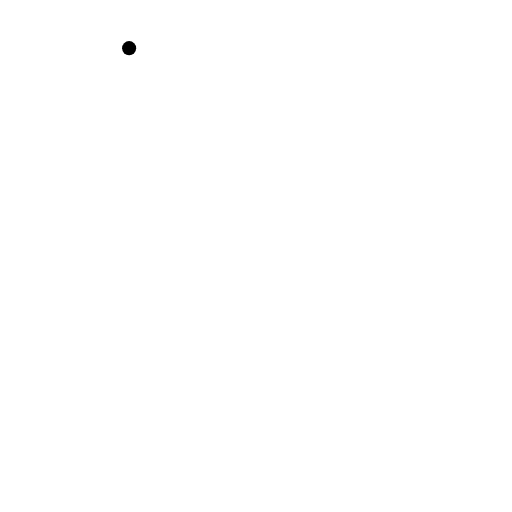
t = 0.00 s
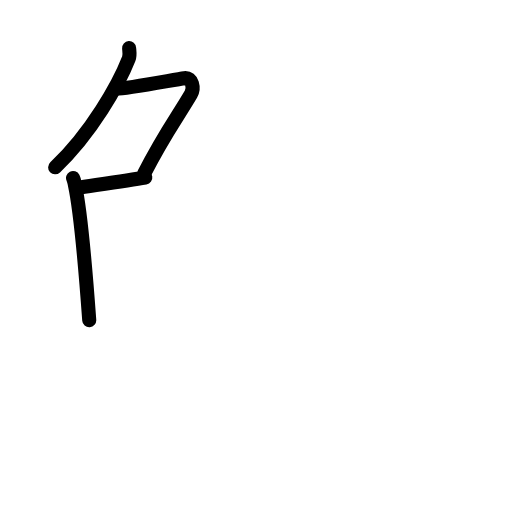
t = 3.20 s
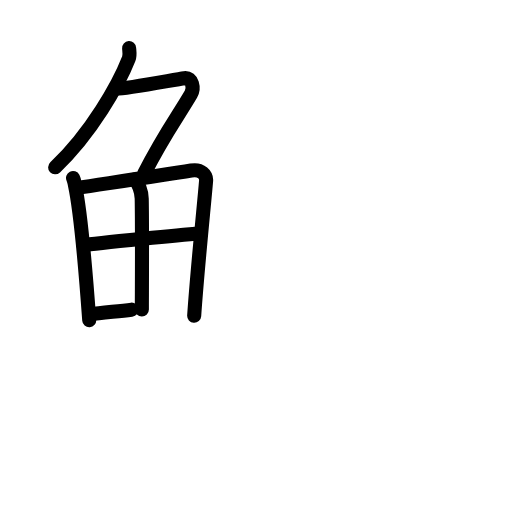
t = 6.40 s
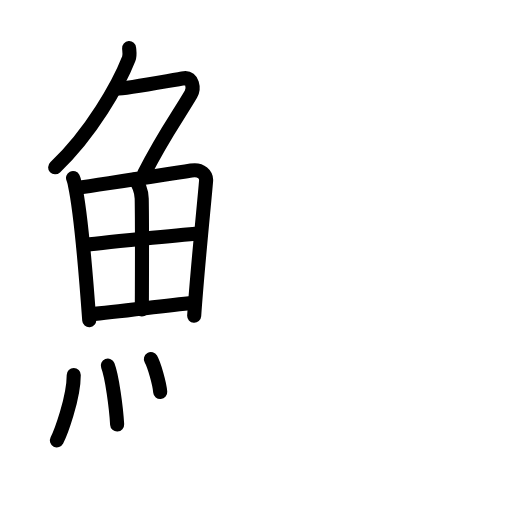
t = 9.60 s
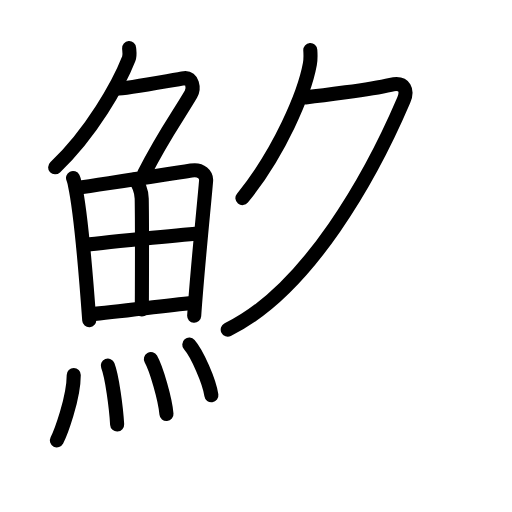
t = 12.80 s
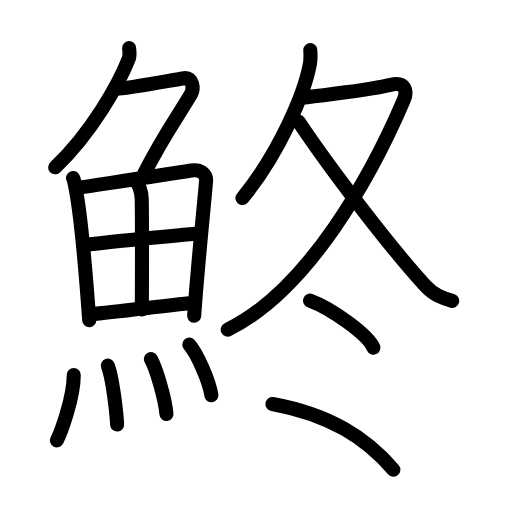
t = 16.00 s

The animated SVG that drew these frames (rendered in a browser with its animation timeline set to each time). Animation: 42 SMIL elements (animate=42); one cycle of 16.00 s.

<?xml version="1.0" encoding="UTF-8"?>
<!--
AniKanjiVG is licensed by CC-BY-SA Paul C. Sommerhoff (https://bitbucket.org/sommerhoff/anikanjivg).
AniKanjiVG uses KanjiVG which is licensed by CC-BY-SA Ulrich Apel (http://kanjivg.tagaini.net).
See also http://creativecommons.org/licenses/by-sa/3.0/
-->
<svg xmlns:kvg='http://kanjivg.tagaini.net' xmlns='http://www.w3.org/2000/svg' width='109' height='109' viewBox='0 0 109 109' style='fill:none;stroke:#000000;stroke-width:3;stroke-linecap:round;stroke-linejoin:round;' id="kvg:kanji_09b97"><g id="kvg:09b97" kvg:element="鮗"><g id="kvg:09b97-g1" kvg:element="魚" kvg:position="left" kvg:radical="general"><g id="kvg:09b97-g2" kvg:element="𠂊𠂊𠂊𠂊𠂊𠂊𠂊𠂊𠔉𠔉𠂊𠂊𠂊𠂊𤇾𠂊𠔉𠂊𠂊𠂊𠂤𠂊𠂊𠂊𦥯𦥑𠂊𦥑𠂊𠂊𠔉𠔉𠂊𠂊𠂊𠂊𠂊𠂊𠂊𠂊𠂊𠂊𦥑𦥑𠂊𠂊𠂊𠂊𠬝𠂊𤇾𠂊𤇾𠂊𠂊𠂊𠂊𦥑𦥑𠂊𠂊𠂢𠂢𠂊𠂊𦥑𠂊𦰩𠂊𠂊𠂊𠂊𤇾𦥑𠂊𠂊𠂊𠂊𠂊𠂊𠂊𦥑𠂊𠂊𠂊𠂊𠂊𠂊𠂊𠂊𠂊𠂊𠂊𠂢𠂢𦥑𠂊𦥑𦥑𦥑𦥑𦥑𦥑𠂊𠂊𠂊𠂊𠂊𦥑𠂊𠂊𠂊𠂊𤇾𠂊𠂊𠂊𠂊𦥑𦥯𦥑𠂊𠂊𠂊𠂊𠂊𠂊𠂊𠂊𠂊𠂊𠂊𠂊𠂊𦥑𦰌𠂊𦥑𠂊𠂊𠂊𠂊𠂊𠂊𠂊𠂊𠂤𠂤𠂊𠂊𦥑𦥑𠂊𠂤𠂊𠂊𠂊𩙿𠂊𠂊𠂊𠂊𠂊𠂊𠂊𠂊𠂊𠂊𠂊𠂊" kvg:variant="true" kvg:original="勹" kvg:position="top"><path id="kvg:09b97-s1" kvg:type="㇒" d="M27.49,10.25c0.04,0.56,0.22,1.49-0.08,2.26C25.25,18,19.5,28.25,11.74,35.62"><animate attributeName="d" begin="0.0s" dur="0.5s" from="M27.49,10.25C27.49,10.25,27.49,10.25,27.49,10.25" to="M27.49,10.25c0.04,0.56,0.22,1.49-0.08,2.26" />
<animate attributeName="d" begin="0.5s" dur="0.5s" from="M27.49,10.25c0.04,0.56,0.22,1.49-0.08,2.26c0,0,0,0,0,0,0" to="M27.49,10.25c0.04,0.56,0.22,1.49-0.08,2.26C25.25,18,19.5,28.25,11.74,35.62" />
</path>
<path id="kvg:09b97-s2" kvg:type="㇇" d="M24.89,18.88c1.93,0,12.32-1.94,14.35-2.23c1.74-0.25,2.13,2.17,1.41,3.4c-3.05,5.19-5.64,8.45-9.95,16.9"><animate attributeName="d" begin="1.0s" dur="0.3333333333333333s" from="M24.89,18.88C24.89,18.88,24.89,18.88,24.89,18.88" to="M24.89,18.88c1.93,0,12.32-1.94,14.35-2.23" />
<animate attributeName="d" begin="1.3333333333333333s" dur="0.3333333333333333s" from="M24.89,18.88c1.93,0,12.32-1.94,14.35-2.23c0,0,0,0,0,0,0" to="M24.89,18.88c1.93,0,12.32-1.94,14.35-2.23c1.74-0.25,2.13,2.17,1.41,3.4" />
<animate attributeName="d" begin="1.6666666666666665s" dur="0.3333333333333333s" from="M24.89,18.88c1.93,0,12.32-1.94,14.35-2.23c1.74-0.25,2.13,2.17,1.41,3.4c0,0,0,0,0,0,0" to="M24.89,18.88c1.93,0,12.32-1.94,14.35-2.23c1.74-0.25,2.13,2.17,1.41,3.4c-3.05,5.19-5.64,8.45-9.95,16.9" />
<animate attributeName="d" begin="0s" dur="1.0s" from="M-100,-100" to="M-100,-100" />
</path>
</g>
<g id="kvg:09b97-g3" kvg:position="bottom"><g id="kvg:09b97-g4" kvg:element="田"><path id="kvg:09b97-s3" kvg:type="㇑" d="M15.55,37.89c0.25,0.5,0.26,0.86,0.4,1.49c1.14,5.24,2.34,19.03,3.05,28.8"><animate attributeName="d" begin="2.0s" dur="0.5s" from="M15.55,37.89C15.55,37.89,15.55,37.89,15.55,37.89" to="M15.55,37.89c0.25,0.5,0.26,0.86,0.4,1.49" />
<animate attributeName="d" begin="2.5s" dur="0.5s" from="M15.55,37.89c0.25,0.5,0.26,0.86,0.4,1.49c0,0,0,0,0,0,0" to="M15.55,37.89c0.25,0.5,0.26,0.86,0.4,1.49c1.14,5.24,2.34,19.03,3.05,28.8" />
<animate attributeName="d" begin="0s" dur="2.0s" from="M-100,-100" to="M-100,-100" />
</path>
<path id="kvg:09b97-s4" kvg:type="㇕a" d="M16.28,40.02c7.92-1.19,18.51-2.71,24.42-3.71c2.17-0.37,3.29,0.93,3.17,2.23C43.47,43.31,42,57.5,41.34,67.22"><animate attributeName="d" begin="3.0s" dur="0.3333333333333333s" from="M16.28,40.02C16.28,40.02,16.28,40.02,16.28,40.02" to="M16.28,40.02c7.92-1.19,18.51-2.71,24.42-3.71" />
<animate attributeName="d" begin="3.3333333333333335s" dur="0.3333333333333333s" from="M16.28,40.02c7.92-1.19,18.51-2.71,24.42-3.71c0,0,0,0,0,0,0" to="M16.28,40.02c7.92-1.19,18.51-2.71,24.42-3.71c2.17-0.37,3.29,0.93,3.17,2.23" />
<animate attributeName="d" begin="3.6666666666666665s" dur="0.3333333333333333s" from="M16.28,40.02c7.92-1.19,18.51-2.71,24.42-3.71c2.17-0.37,3.29,0.93,3.17,2.23c0,0,0,0,0,0,0" to="M16.28,40.02c7.92-1.19,18.51-2.71,24.42-3.71c2.17-0.37,3.29,0.93,3.17,2.23C43.47,43.31,42,57.5,41.34,67.22" />
<animate attributeName="d" begin="0s" dur="3.0s" from="M-100,-100" to="M-100,-100" />
</path>
<path id="kvg:09b97-s5" kvg:type="㇑a" d="M28.56,38.23c0.9,0.59,1.58,2.51,1.61,4.04c0.12,6.73,0.03,20.27,0.03,23.6"><animate attributeName="d" begin="4.0s" dur="0.5s" from="M28.56,38.23C28.56,38.23,28.56,38.23,28.56,38.23" to="M28.56,38.23c0.9,0.59,1.58,2.51,1.61,4.04" />
<animate attributeName="d" begin="4.5s" dur="0.5s" from="M28.56,38.23c0.9,0.59,1.58,2.51,1.61,4.04c0,0,0,0,0,0,0" to="M28.56,38.23c0.9,0.59,1.58,2.51,1.61,4.04c0.12,6.73,0.03,20.27,0.03,23.6" />
<animate attributeName="d" begin="0s" dur="4.0s" from="M-100,-100" to="M-100,-100" />
</path>
<path id="kvg:09b97-s6" kvg:type="㇐a" d="M17.76,52.23c2.58-0.46,22.76-2.37,24.89-2.56"><animate attributeName="d" begin="5.0s" dur="1.0s" from="M17.76,52.23C17.76,52.23,17.76,52.23,17.76,52.23" to="M17.76,52.23c2.58-0.46,22.76-2.37,24.89-2.56" />
<animate attributeName="d" begin="0s" dur="5.0s" from="M-100,-100" to="M-100,-100" />
</path>
<path id="kvg:09b97-s7" kvg:type="㇐a" d="M19.23,66.9c5.71-0.51,14.11-1.62,21.99-2.45"><animate attributeName="d" begin="6.0s" dur="1.0s" from="M19.23,66.9C19.23,66.9,19.23,66.9,19.23,66.9" to="M19.23,66.9c5.71-0.51,14.11-1.62,21.99-2.45" />
<animate attributeName="d" begin="0s" dur="6.0s" from="M-100,-100" to="M-100,-100" />
</path>
</g>
<g id="kvg:09b97-g5" kvg:element="灬" kvg:variant="true" kvg:original="火"><path id="kvg:09b97-s8" kvg:type="㇔" d="M15.7,79.82c0,5.04-2.85,12.49-3.59,13.93"><animate attributeName="d" begin="7.0s" dur="1.0s" from="M15.7,79.82C15.7,79.82,15.7,79.82,15.7,79.82" to="M15.7,79.82c0,5.04-2.85,12.49-3.59,13.93" />
<animate attributeName="d" begin="0s" dur="7.0s" from="M-100,-100" to="M-100,-100" />
</path>
<path id="kvg:09b97-s9" kvg:type="㇔" d="M22.95,77.83c0.91,2.36,1.77,8.87,1.99,12.54"><animate attributeName="d" begin="8.0s" dur="1.0s" from="M22.95,77.83C22.95,77.83,22.95,77.83,22.95,77.83" to="M22.95,77.83c0.91,2.36,1.77,8.87,1.99,12.54" />
<animate attributeName="d" begin="0s" dur="8.0s" from="M-100,-100" to="M-100,-100" />
</path>
<path id="kvg:09b97-s10" kvg:type="㇔" d="M32.12,76.44c1.17,2.07,3.03,8.5,3.32,11.71"><animate attributeName="d" begin="9.0s" dur="1.0s" from="M32.12,76.44C32.12,76.44,32.12,76.44,32.12,76.44" to="M32.12,76.44c1.17,2.07,3.03,8.5,3.32,11.71" />
<animate attributeName="d" begin="0s" dur="9.0s" from="M-100,-100" to="M-100,-100" />
</path>
<path id="kvg:09b97-s11" kvg:type="㇔" d="M40.3,73.37c1.66,1.9,4.28,7.82,4.7,10.78"><animate attributeName="d" begin="10.0s" dur="1.0s" from="M40.3,73.37C40.3,73.37,40.3,73.37,40.3,73.37" to="M40.3,73.37c1.66,1.9,4.28,7.82,4.7,10.78" />
<animate attributeName="d" begin="0s" dur="10.0s" from="M-100,-100" to="M-100,-100" />
</path>
</g>
</g>
</g>
<g id="kvg:09b97-g6" kvg:element="冬" kvg:position="right"><g id="kvg:09b97-g7" kvg:element="夂" kvg:position="top"><path id="kvg:09b97-s12" kvg:type="㇒" d="M66.06,10.67c0.05,0.74,0.1,1.92-0.09,2.98c-1.14,6.28-6.47,18.85-14.36,28.52"><animate attributeName="d" begin="11.0s" dur="0.5s" from="M66.06,10.67C66.06,10.67,66.06,10.67,66.06,10.67" to="M66.06,10.67c0.05,0.74,0.1,1.92-0.09,2.98" />
<animate attributeName="d" begin="11.5s" dur="0.5s" from="M66.06,10.67c0.05,0.74,0.1,1.92-0.09,2.98c0,0,0,0,0,0,0" to="M66.06,10.67c0.05,0.74,0.1,1.92-0.09,2.98c-1.14,6.28-6.47,18.85-14.36,28.52" />
<animate attributeName="d" begin="0s" dur="11.0s" from="M-100,-100" to="M-100,-100" />
</path>
<path id="kvg:09b97-s13" kvg:type="㇇" d="M65.06,20.73c3.26-0.34,13.44-1.62,18.1-2.68c3.19-0.73,3.62,1.34,2.78,3.3C79.25,37,65.75,61.75,48.48,70.17"><animate attributeName="d" begin="12.0s" dur="0.3333333333333333s" from="M65.06,20.73C65.06,20.73,65.06,20.73,65.06,20.73" to="M65.06,20.73c3.26-0.34,13.44-1.62,18.1-2.68" />
<animate attributeName="d" begin="12.333333333333334s" dur="0.3333333333333333s" from="M65.06,20.73c3.26-0.34,13.44-1.62,18.1-2.68c0,0,0,0,0,0,0" to="M65.06,20.73c3.26-0.34,13.44-1.62,18.1-2.68c3.19-0.73,3.62,1.34,2.78,3.3" />
<animate attributeName="d" begin="12.666666666666666s" dur="0.3333333333333333s" from="M65.06,20.73c3.26-0.34,13.44-1.62,18.1-2.68c3.19-0.73,3.62,1.34,2.78,3.3c0,0,0,0,0,0,0" to="M65.06,20.73c3.26-0.34,13.44-1.62,18.1-2.68c3.19-0.73,3.62,1.34,2.78,3.3C79.25,37,65.75,61.75,48.48,70.17" />
<animate attributeName="d" begin="0s" dur="12.0s" from="M-100,-100" to="M-100,-100" />
</path>
<path id="kvg:09b97-s14" kvg:type="㇏" d="M63.58,25.9C70.02,35.55,82.5,52,90.5,60.79c1.86,2.04,3.75,2.72,5.77,3.26"><animate attributeName="d" begin="13.0s" dur="0.5s" from="M63.58,25.9C63.58,25.9,63.58,25.9,63.58,25.9" to="M63.58,25.9C70.02,35.55,82.5,52,90.5,60.79" />
<animate attributeName="d" begin="13.5s" dur="0.5s" from="M63.58,25.9C70.02,35.55,82.5,52,90.5,60.79c0,0,0,0,0,0,0" to="M63.58,25.9C70.02,35.55,82.5,52,90.5,60.79c1.86,2.04,3.75,2.72,5.77,3.26" />
<animate attributeName="d" begin="0s" dur="13.0s" from="M-100,-100" to="M-100,-100" />
</path>
</g>
<g id="kvg:09b97-g8" kvg:element="冫" kvg:original="氷" kvg:position="bottom"><g id="kvg:09b97-g9" kvg:position="top"><path id="kvg:09b97-s15" kvg:type="㇔" d="M66,64c4.76,1.77,12.31,7.26,13.5,10"><animate attributeName="d" begin="14.0s" dur="1.0s" from="M66,64C66,64,66,64,66,64" to="M66,64c4.76,1.77,12.31,7.26,13.5,10" />
<animate attributeName="d" begin="0s" dur="14.0s" from="M-100,-100" to="M-100,-100" />
</path>
</g>
<g id="kvg:09b97-g10" kvg:position="bottom"><path id="kvg:09b97-s16" kvg:type="㇀" d="M58,86c12.25,2.25,20,7.25,25.75,14"><animate attributeName="d" begin="15.0s" dur="1.0s" from="M58,86C58,86,58,86,58,86" to="M58,86c12.25,2.25,20,7.25,25.75,14" />
<animate attributeName="d" begin="0s" dur="15.0s" from="M-100,-100" to="M-100,-100" />
</path>
</g>
</g>
</g>
</g>
</svg>
